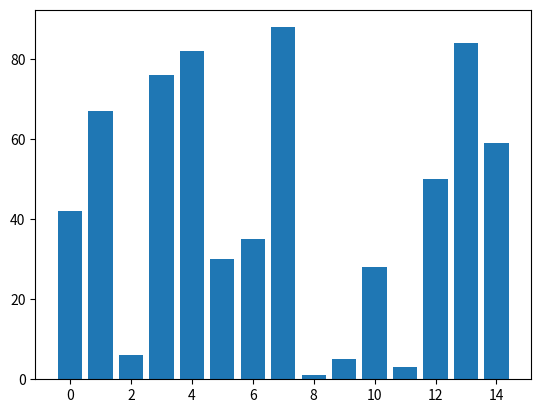
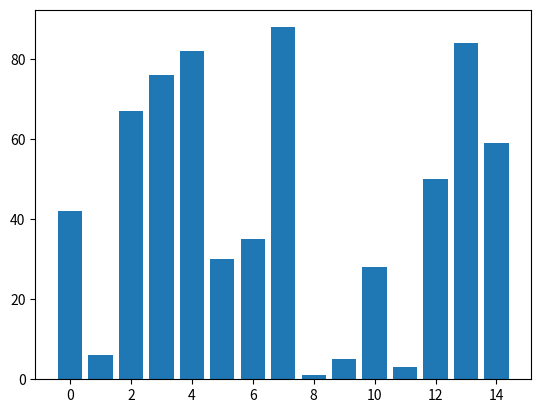
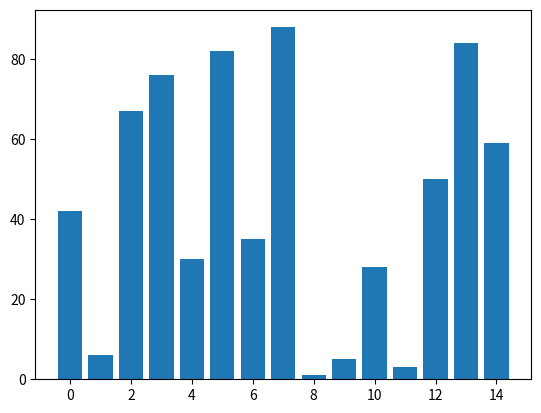
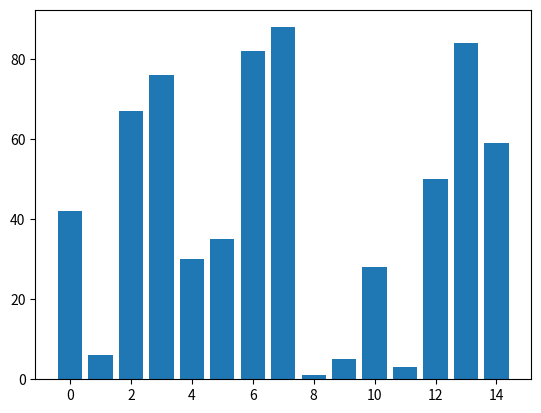
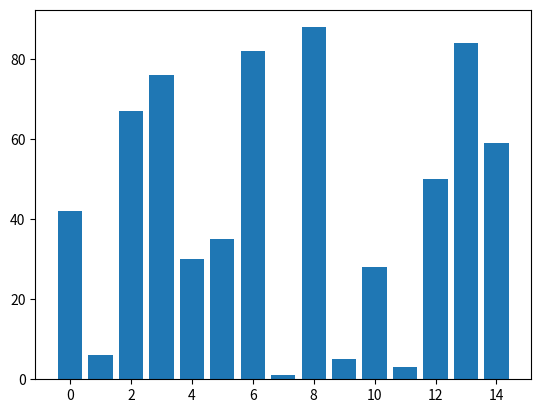
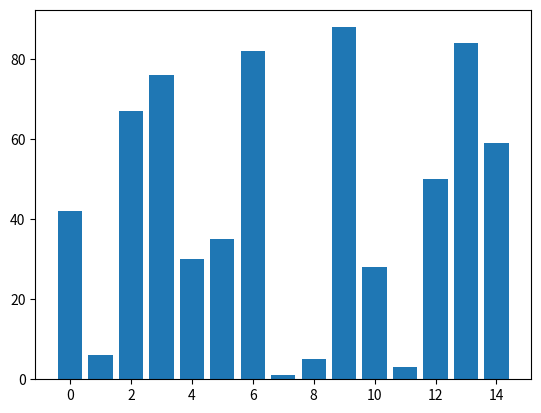
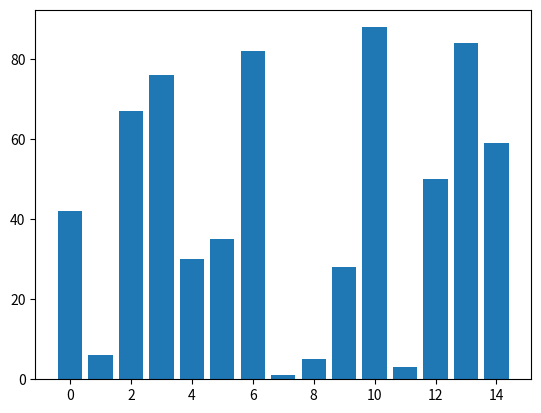
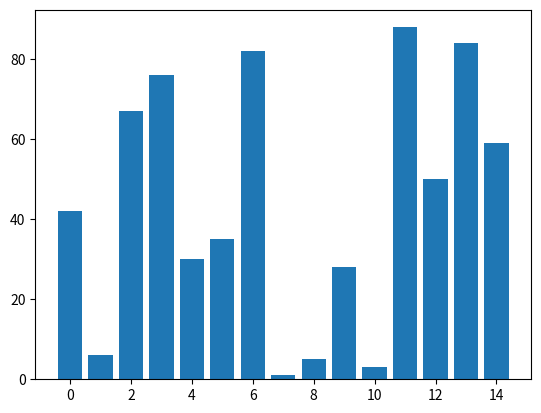
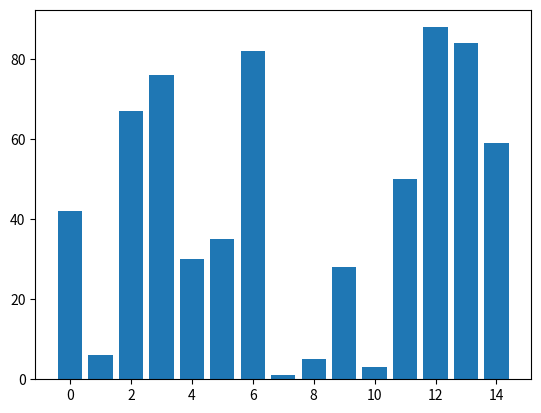
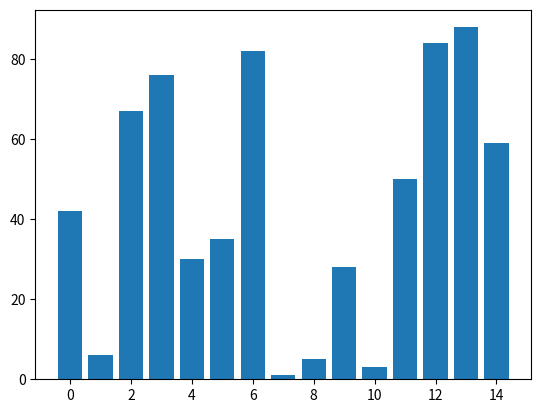
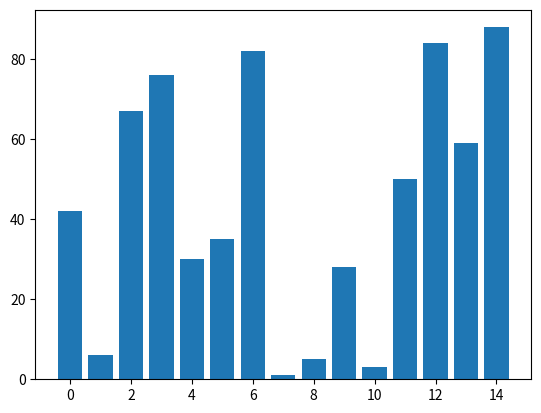
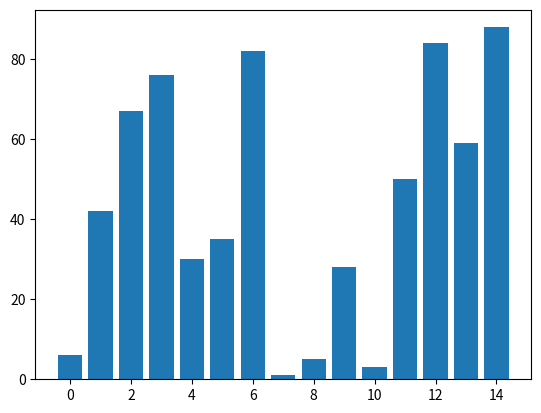
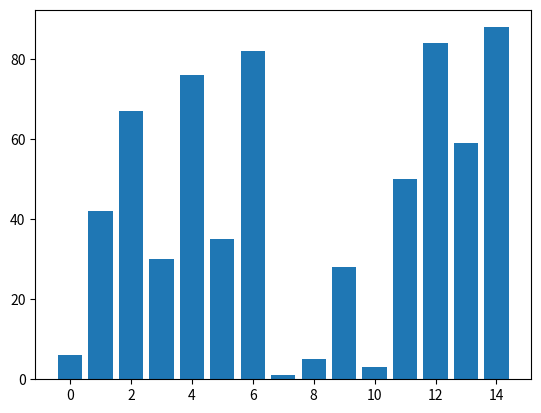
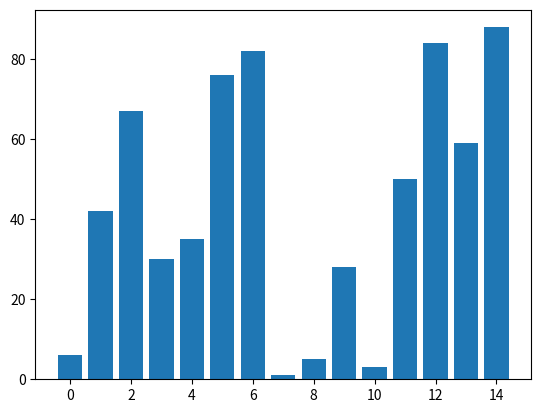
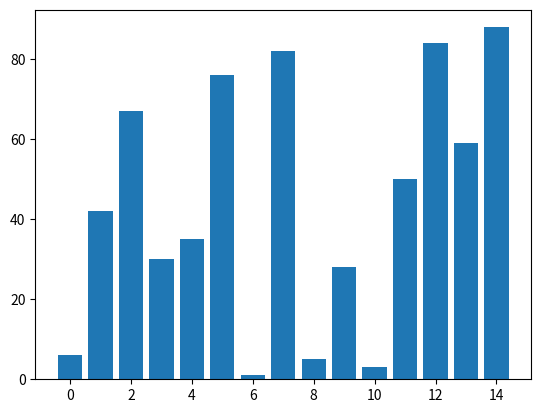
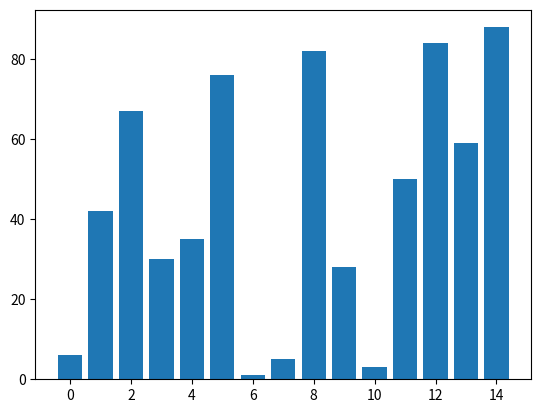

These charts were generated, in order, by the following Python code:
import matplotlib.pyplot as plt
import numpy as np
import random

amount = 15
# TODO accept user input here?
lst = np.random.randint(
    0, 100, amount
)  # create random list of 15 elements between 0 and 100
x = np.arange(0, amount, 1)

n = len(lst)

# bubble sort
for i in range(n):
    for j in range(0, n - i - 1):
        plt.bar(x, lst)
        plt.pause(0.01)  # not too small
        plt.clf()  # clear figure
        if lst[j] > lst[j + 1]:  # TODO change color of current bar i.e., lst[j]
            lst[j], lst[j + 1] = lst[j + 1], lst[j]
plt.show()
